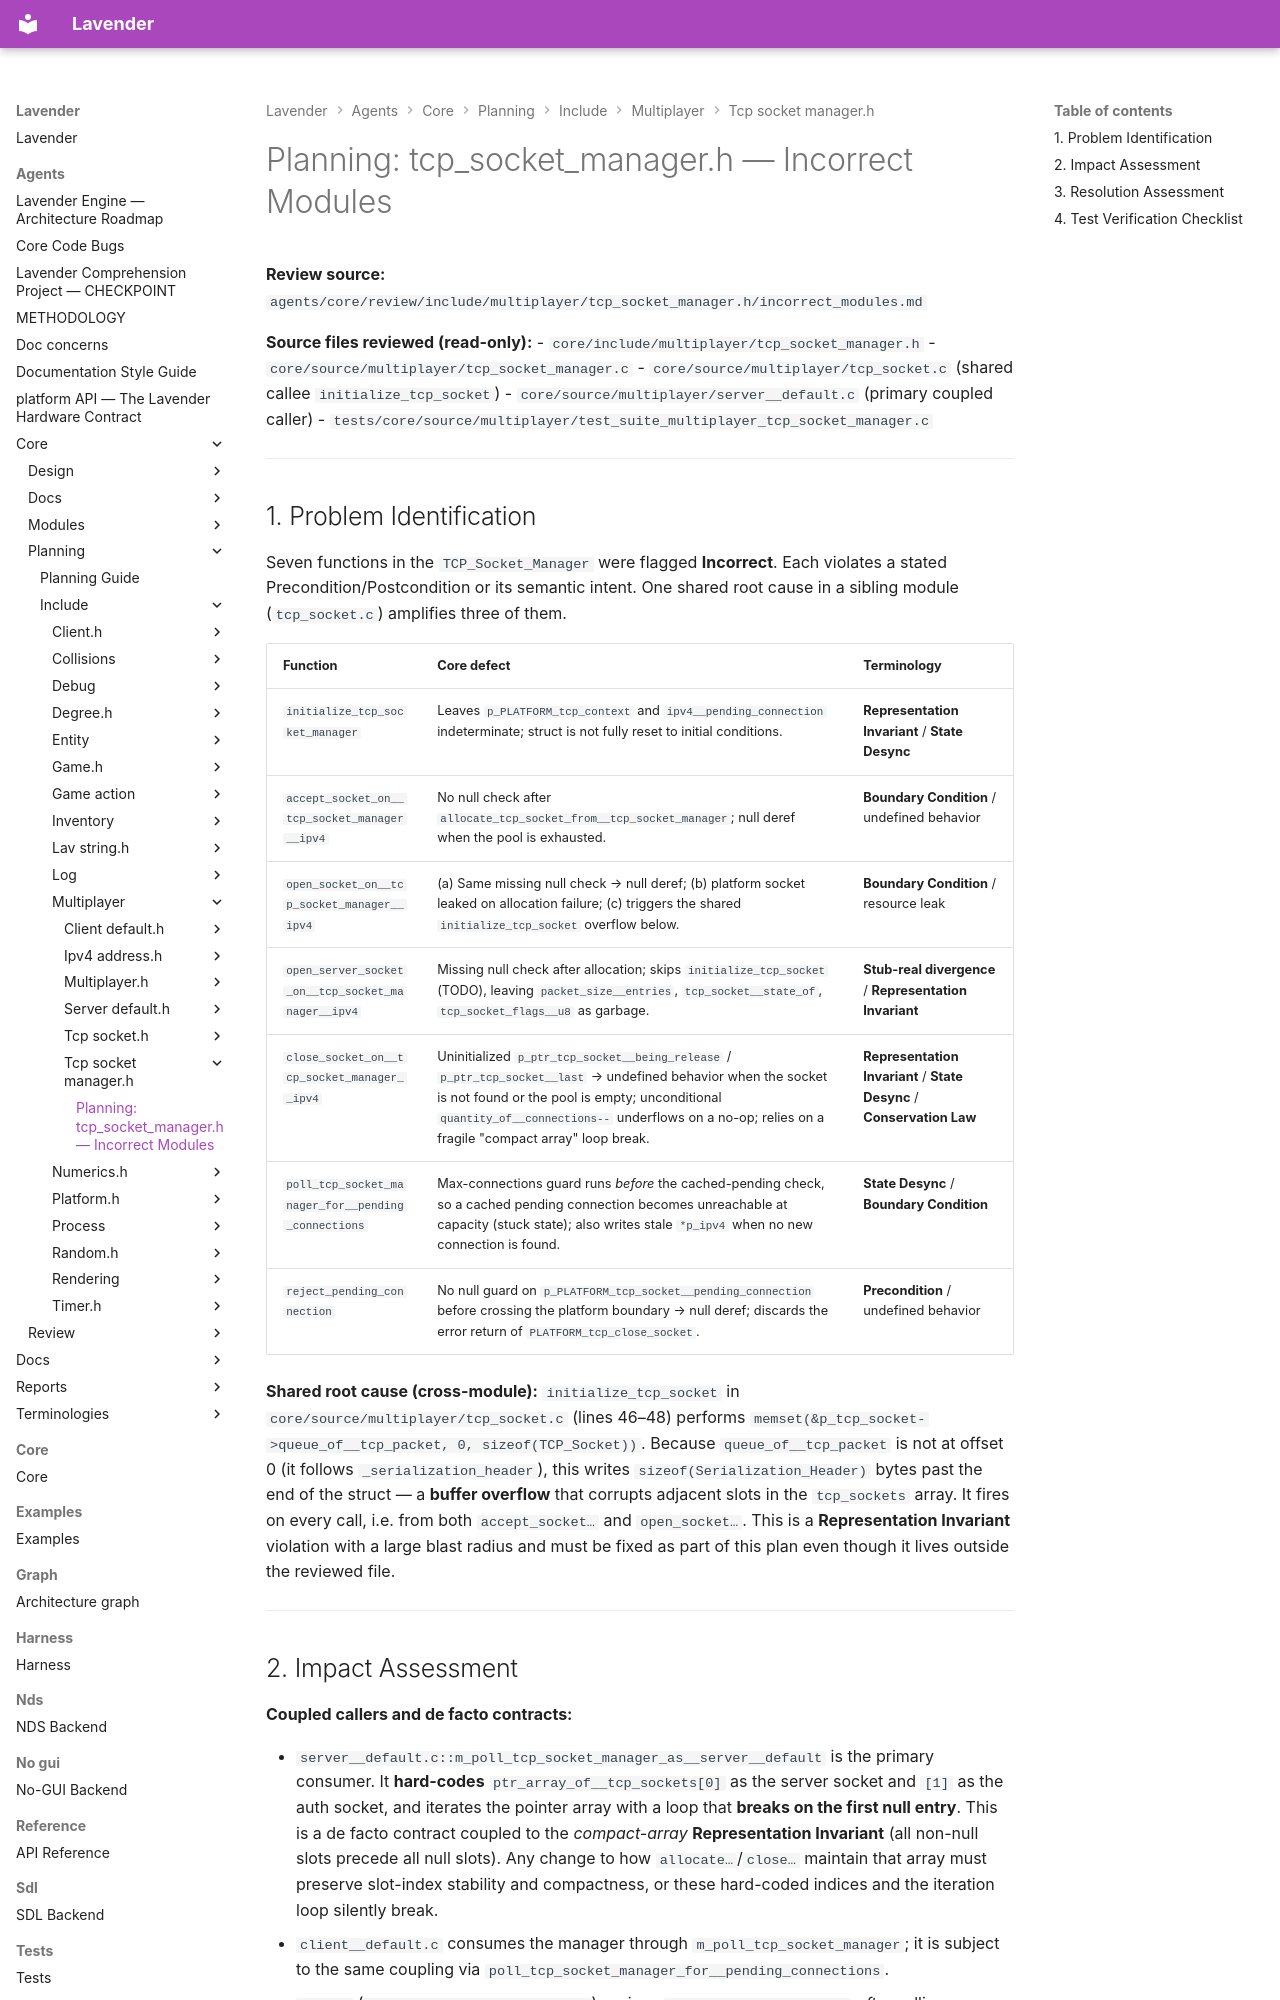

repository: darius-grauslys/lavender · page: agents/core/planning/include/multiplayer/tcp_socket_manager.h/incorrect_modules.html · generator: mkdocs

# Planning: tcp_socket_manager.h — Incorrect Modules

**Review source:** `agents/core/review/include/multiplayer/tcp_socket_manager.h/incorrect_modules.md`

**Source files reviewed (read-only):**
- `core/include/multiplayer/tcp_socket_manager.h`
- `core/source/multiplayer/tcp_socket_manager.c`
- `core/source/multiplayer/tcp_socket.c` (shared callee `initialize_tcp_socket`)
- `core/source/multiplayer/server__default.c` (primary coupled caller)
- `tests/core/source/multiplayer/test_suite_multiplayer_tcp_socket_manager.c`

---

## 1. Problem Identification

Seven functions in the `TCP_Socket_Manager` were flagged **Incorrect**. Each violates a
stated Precondition/Postcondition or its semantic intent. One shared root cause in a
sibling module (`tcp_socket.c`) amplifies three of them.

| Function | Core defect | Terminology |
|----------|-------------|-------------|
| `initialize_tcp_socket_manager` | Leaves `p_PLATFORM_tcp_context` and `ipv4__pending_connection` indeterminate; struct is not fully reset to initial conditions. | **Representation Invariant** / **State Desync** |
| `accept_socket_on__tcp_socket_manager__ipv4` | No null check after `allocate_tcp_socket_from__tcp_socket_manager`; null deref when the pool is exhausted. | **Boundary Condition** / undefined behavior |
| `open_socket_on__tcp_socket_manager__ipv4` | (a) Same missing null check → null deref; (b) platform socket leaked on allocation failure; (c) triggers the shared `initialize_tcp_socket` overflow below. | **Boundary Condition** / resource leak |
| `open_server_socket_on__tcp_socket_manager__ipv4` | Missing null check after allocation; skips `initialize_tcp_socket` (TODO), leaving `packet_size__entries`, `tcp_socket__state_of`, `tcp_socket_flags__u8` as garbage. | **Stub-real divergence** / **Representation Invariant** |
| `close_socket_on__tcp_socket_manager__ipv4` | Uninitialized `p_ptr_tcp_socket__being_release` / `p_ptr_tcp_socket__last` → undefined behavior when the socket is not found or the pool is empty; unconditional `quantity_of__connections--` underflows on a no-op; relies on a fragile "compact array" loop break. | **Representation Invariant** / **State Desync** / **Conservation Law** |
| `poll_tcp_socket_manager_for__pending_connections` | Max-connections guard runs *before* the cached-pending check, so a cached pending connection becomes unreachable at capacity (stuck state); also writes stale `*p_ipv4` when no new connection is found. | **State Desync** / **Boundary Condition** |
| `reject_pending_connection` | No null guard on `p_PLATFORM_tcp_socket__pending_connection` before crossing the platform boundary → null deref; discards the error return of `PLATFORM_tcp_close_socket`. | **Precondition** / undefined behavior |

**Shared root cause (cross-module):** `initialize_tcp_socket` in
`core/source/multiplayer/tcp_socket.c` (lines 46–48) performs
`memset(&p_tcp_socket->queue_of__tcp_packet, 0, sizeof(TCP_Socket))`. Because
`queue_of__tcp_packet` is not at offset 0 (it follows `_serialization_header`), this
writes `sizeof(Serialization_Header)` bytes past the end of the struct — a **buffer
overflow** that corrupts adjacent slots in the `tcp_sockets` array. It fires on every
call, i.e. from both `accept_socket…` and `open_socket…`. This is a
**Representation Invariant** violation with a large blast radius and must be fixed as
part of this plan even though it lives outside the reviewed file.

---
